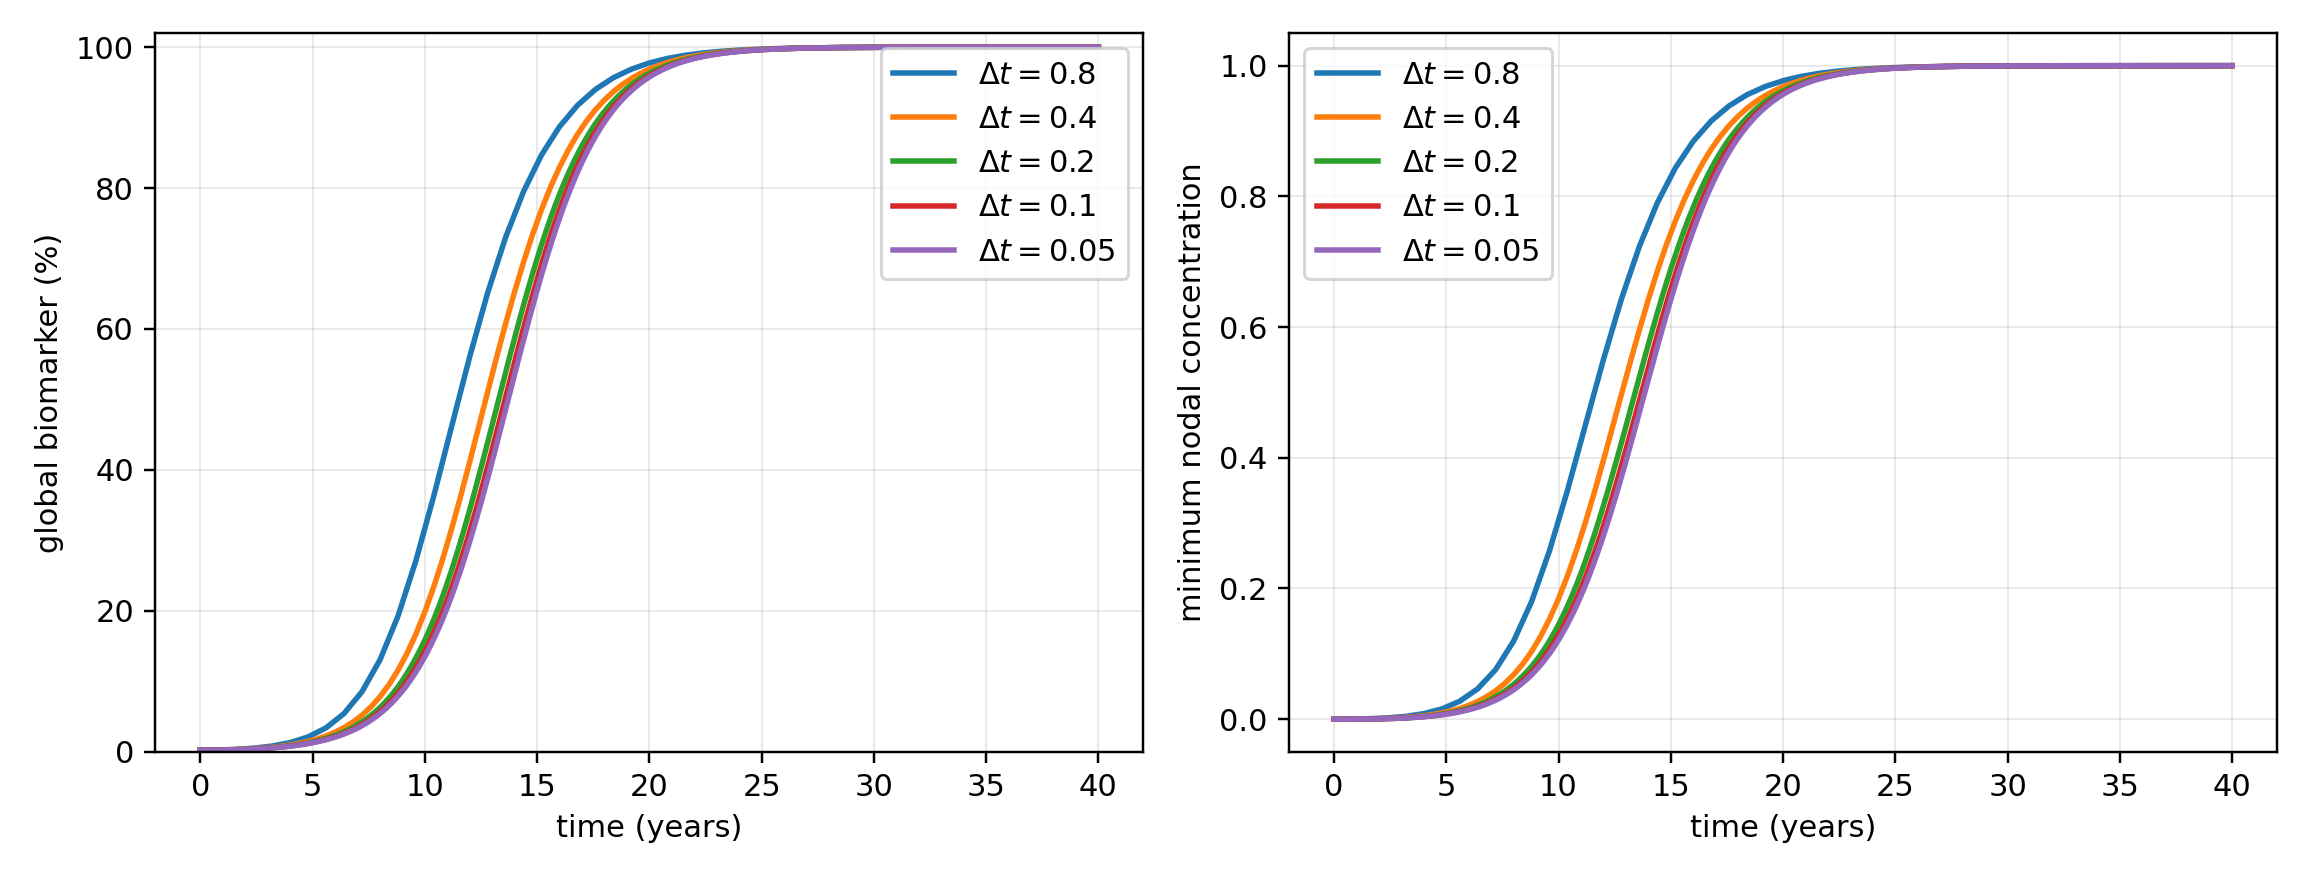

Values plotted in this chart, from the file beside it:
cells_per_edge, dofs, dt, transient_min, transient_max, global_t50, difference_to_finest, successive_difference, rate
8, 7993, 0.8, 0, 1, 11.5, 26.5, 15.01, 
8, 7993, 0.4, 0, 1, 12.71, 12.44, 7.224, 1.056
8, 7993, 0.2, 0, 1, 13.29, 5.299, 3.547, 1.026
8, 7993, 0.1, 0, 1, 13.57, 1.758, 1.758, 1.013
8, 7993, 0.05, 0, 1, 13.71, 0, , 
